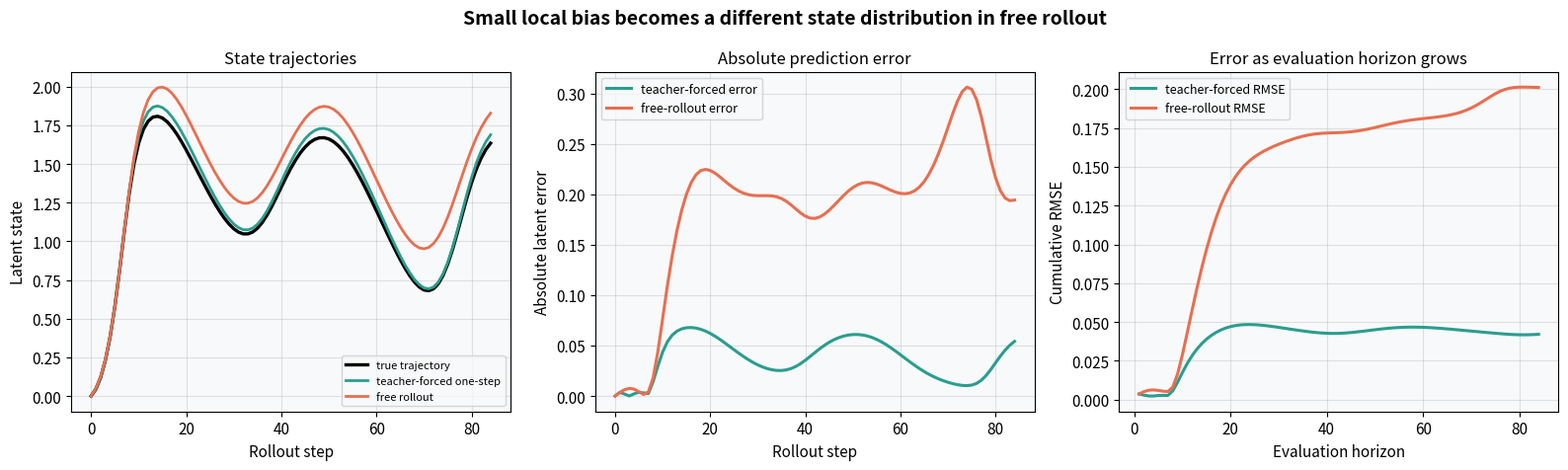
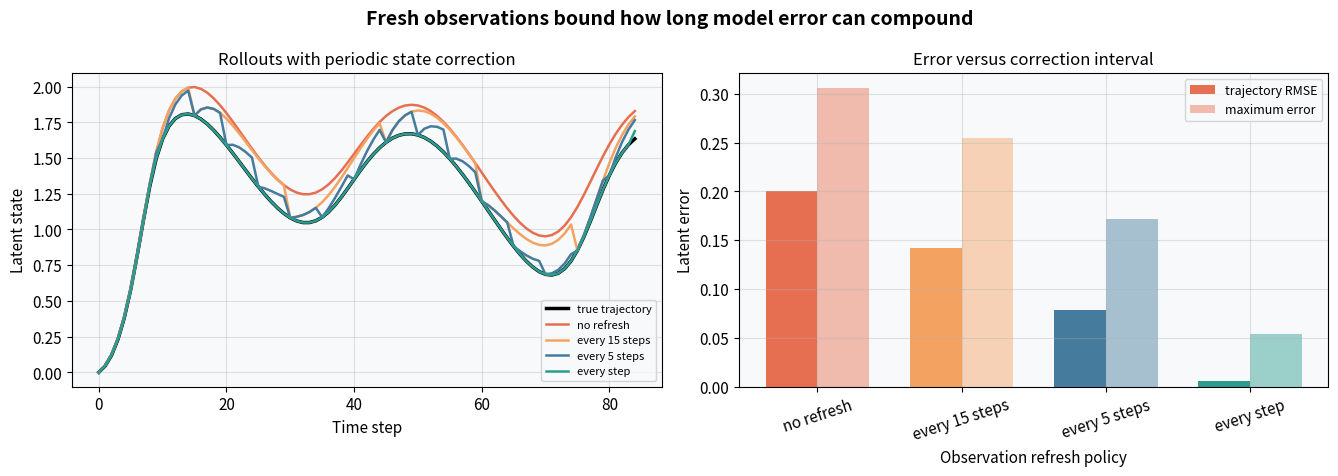
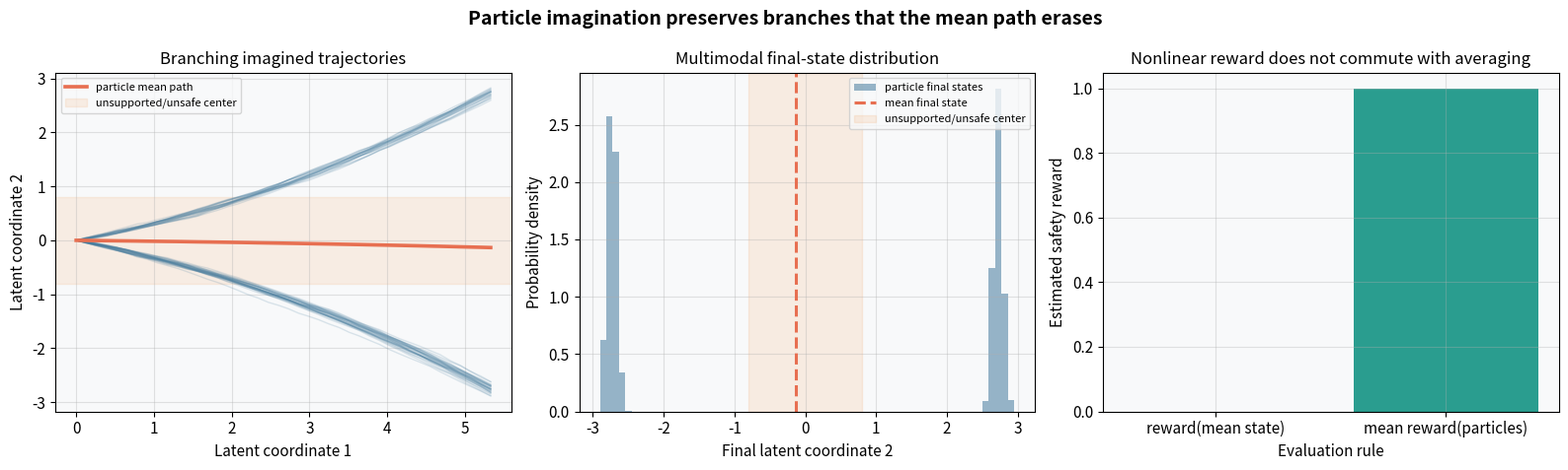
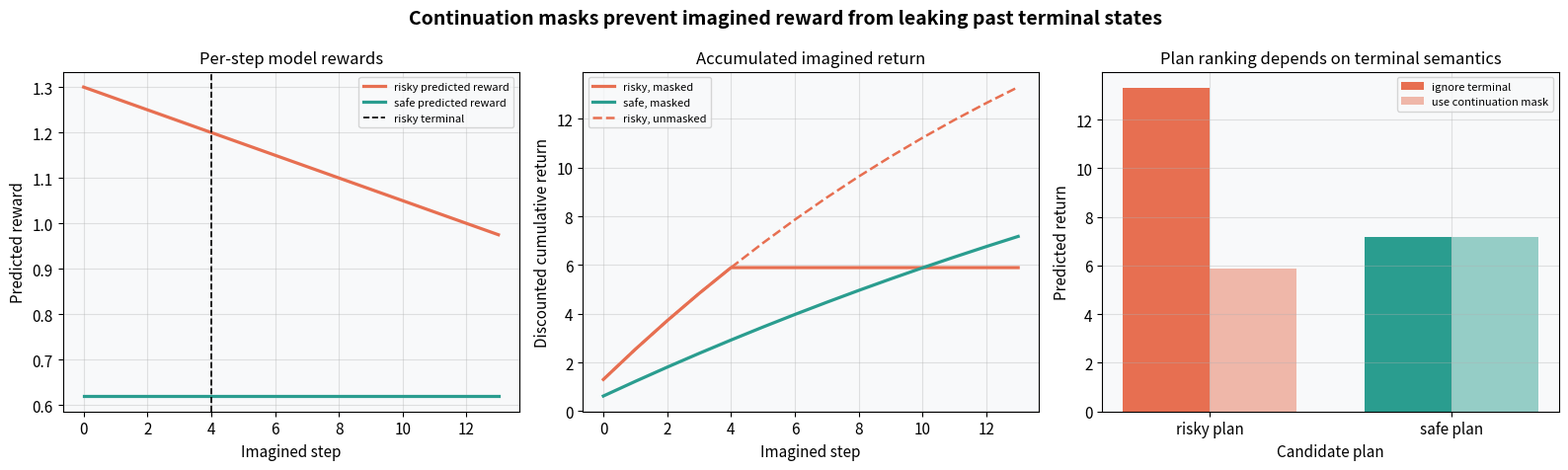
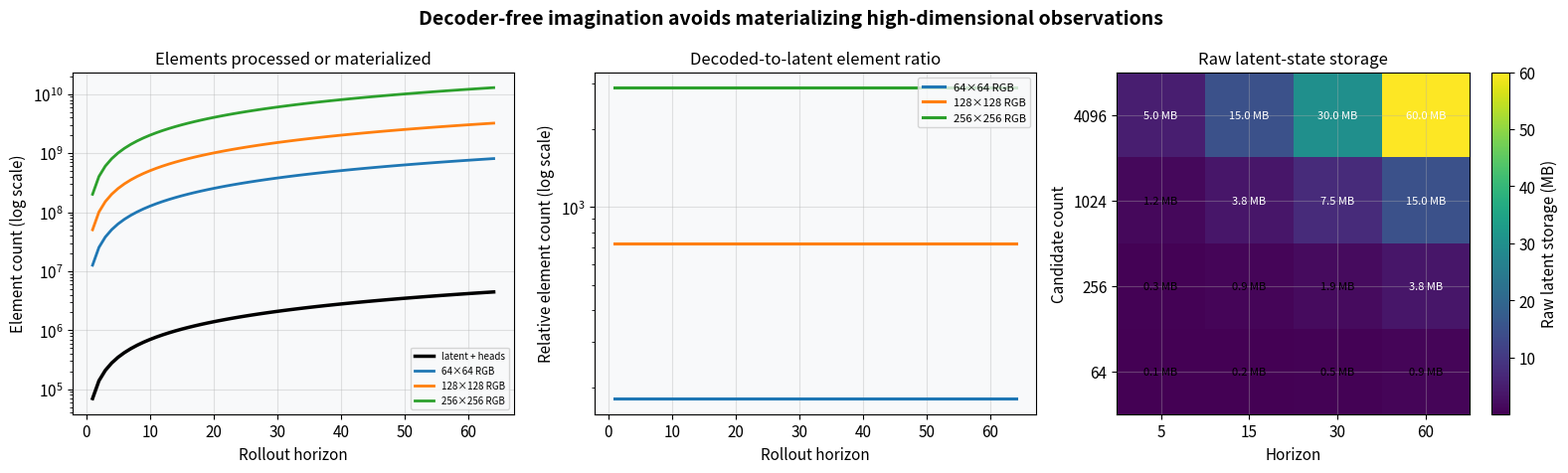
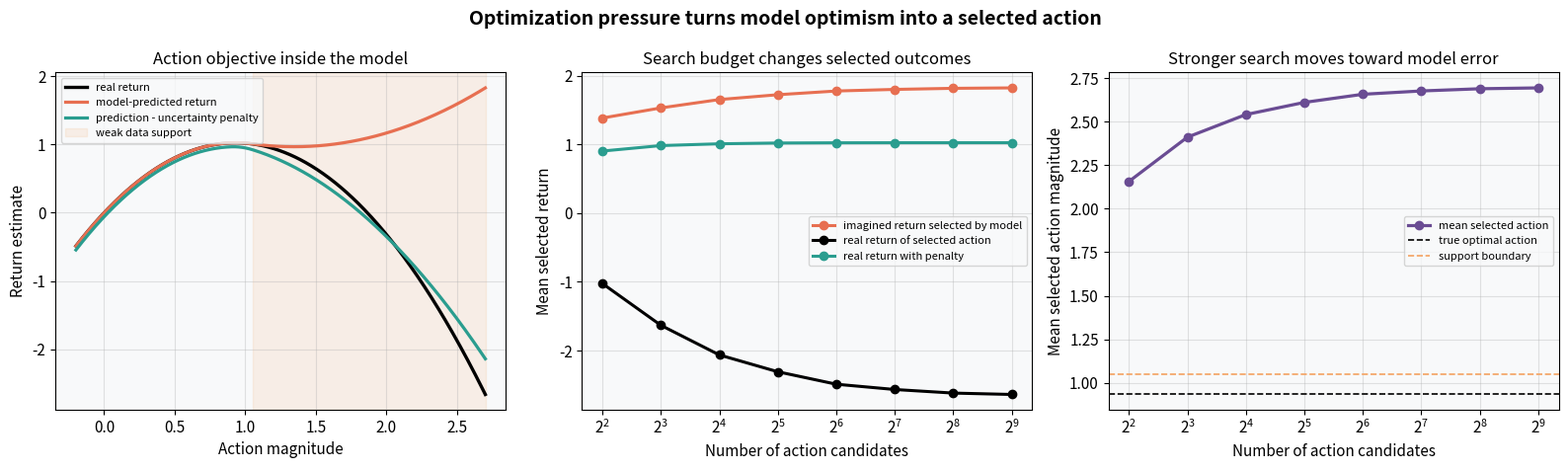

The script that saved these images, in order:
import warnings

import matplotlib.pyplot as plt
import numpy as np

warnings.filterwarnings('ignore')

plt.rcParams.update({
    'figure.dpi': 110,
    'font.size': 11,
    'axes.titlesize': 12,
    'axes.labelsize': 11,
    'figure.facecolor': 'white',
    'axes.facecolor': '#f8f9fa',
    'axes.grid': True,
    'grid.alpha': 0.35,
})

def discounted_return(rewards, continuations, gamma=0.97):
    total = 0.0
    weight = 1.0
    for reward, continuation in zip(rewards, continuations):
        total += weight * reward
        weight *= gamma * continuation
    return total

np.random.seed(1)
horizon = 85
time = np.arange(horizon)
actions = 0.42 * np.sin(0.17 * time) + 0.16 * np.cos(0.05 * time)
true_states = np.zeros(horizon)

def true_transition(state, action):
    return 0.94 * state + 0.16 * np.sin(1.8 * state) + 0.28 * action

def learned_transition(state, action):
    return 0.965 * state + 0.145 * np.sin(1.72 * state) + 0.265 * action + 0.006

for step in range(horizon - 1):
    true_states[step + 1] = true_transition(true_states[step], actions[step])

teacher_forced = np.zeros(horizon)
free_rollout = np.zeros(horizon)
teacher_forced[0] = true_states[0]
free_rollout[0] = true_states[0]
for step in range(horizon - 1):
    teacher_forced[step + 1] = learned_transition(true_states[step], actions[step])
    free_rollout[step + 1] = learned_transition(free_rollout[step], actions[step])

teacher_error = np.abs(teacher_forced - true_states)
free_error = np.abs(free_rollout - true_states)

fig, axes = plt.subplots(1, 3, figsize=(16, 4.8))
fig.suptitle('Small local bias becomes a different state distribution in free rollout', fontsize=14, fontweight='bold')

axes[0].plot(time, true_states, color='black', linewidth=2.4, label='true trajectory')
axes[0].plot(time, teacher_forced, color='#2a9d8f', linewidth=2.0, label='teacher-forced one-step')
axes[0].plot(time, free_rollout, color='#e76f51', linewidth=2.0, label='free rollout')
axes[0].set_title('State trajectories')
axes[0].set_xlabel('Rollout step')
axes[0].set_ylabel('Latent state')
axes[0].legend(fontsize=8)

axes[1].plot(time, teacher_error, color='#2a9d8f', linewidth=2.2, label='teacher-forced error')
axes[1].plot(time, free_error, color='#e76f51', linewidth=2.2, label='free-rollout error')
axes[1].set_title('Absolute prediction error')
axes[1].set_xlabel('Rollout step')
axes[1].set_ylabel('Absolute latent error')
axes[1].legend(fontsize=9)

window_horizons = np.arange(1, horizon)
teacher_rmse = [np.sqrt(np.mean(teacher_error[1:h + 1] ** 2)) for h in window_horizons]
free_rmse = [np.sqrt(np.mean(free_error[1:h + 1] ** 2)) for h in window_horizons]
axes[2].plot(window_horizons, teacher_rmse, color='#2a9d8f', linewidth=2.2, label='teacher-forced RMSE')
axes[2].plot(window_horizons, free_rmse, color='#e76f51', linewidth=2.2, label='free-rollout RMSE')
axes[2].set_title('Error as evaluation horizon grows')
axes[2].set_xlabel('Evaluation horizon')
axes[2].set_ylabel('Cumulative RMSE')
axes[2].legend(fontsize=9)

plt.tight_layout()
plt.show()

np.random.seed(2)
refresh_intervals = [horizon + 1, 15, 5, 1]
refresh_labels = ['no refresh', 'every 15 steps', 'every 5 steps', 'every step']
refresh_colors = ['#e76f51', '#f4a261', '#457b9d', '#2a9d8f']
refresh_rollouts = {}

for interval, label in zip(refresh_intervals, refresh_labels):
    prediction = np.zeros(horizon)
    prediction[0] = true_states[0]
    for step in range(horizon - 1):
        current = true_states[step] if step > 0 and step % interval == 0 else prediction[step]
        prediction[step] = current
        prediction[step + 1] = learned_transition(current, actions[step])
    refresh_rollouts[label] = prediction

fig, axes = plt.subplots(1, 2, figsize=(13.5, 4.8))
fig.suptitle('Fresh observations bound how long model error can compound', fontsize=14, fontweight='bold')

axes[0].plot(time, true_states, color='black', linewidth=2.5, label='true trajectory')
for label, color in zip(refresh_labels, refresh_colors):
    axes[0].plot(time, refresh_rollouts[label], color=color, linewidth=1.8, label=label)
axes[0].set_title('Rollouts with periodic state correction')
axes[0].set_xlabel('Time step')
axes[0].set_ylabel('Latent state')
axes[0].legend(fontsize=8)

rmse_values = [np.sqrt(np.mean((refresh_rollouts[label] - true_states) ** 2)) for label in refresh_labels]
max_errors = [np.max(np.abs(refresh_rollouts[label] - true_states)) for label in refresh_labels]
x_positions = np.arange(len(refresh_labels))
axes[1].bar(x_positions - 0.18, rmse_values, 0.36, color=refresh_colors, label='trajectory RMSE')
axes[1].bar(x_positions + 0.18, max_errors, 0.36, color=refresh_colors, alpha=0.45, label='maximum error')
axes[1].set_xticks(x_positions, refresh_labels, rotation=18)
axes[1].set_title('Error versus correction interval')
axes[1].set_xlabel('Observation refresh policy')
axes[1].set_ylabel('Latent error')
axes[1].legend(fontsize=9)

plt.tight_layout()
plt.show()

np.random.seed(3)
particle_count = 1400
particle_horizon = 42
modes = np.random.choice([-1.0, 1.0], size=particle_count)
particle_x = np.zeros((particle_horizon, particle_count))
particle_y = np.zeros((particle_horizon, particle_count))

for step in range(1, particle_horizon):
    particle_x[step] = particle_x[step - 1] + 0.13
    particle_y[step] = particle_y[step - 1] + modes * (0.035 + 0.0015 * step) + 0.010 * np.random.randn(particle_count)

mean_x = np.mean(particle_x, axis=1)
mean_y = np.mean(particle_y, axis=1)
final_y = particle_y[-1]
safe_threshold = 0.8
particle_rewards = (np.abs(final_y) > safe_threshold).astype(float)
reward_of_mean = float(abs(np.mean(final_y)) > safe_threshold)
expected_reward = np.mean(particle_rewards)

fig, axes = plt.subplots(1, 3, figsize=(16, 4.8))
fig.suptitle('Particle imagination preserves branches that the mean path erases', fontsize=14, fontweight='bold')

for particle in range(0, particle_count, 28):
    axes[0].plot(particle_x[:, particle], particle_y[:, particle], color='#457b9d', alpha=0.18, linewidth=1.0)
axes[0].plot(mean_x, mean_y, color='#e76f51', linewidth=2.6, label='particle mean path')
axes[0].axhspan(-safe_threshold, safe_threshold, color='#f4a261', alpha=0.15, label='unsupported/unsafe center')
axes[0].set_title('Branching imagined trajectories')
axes[0].set_xlabel('Latent coordinate 1')
axes[0].set_ylabel('Latent coordinate 2')
axes[0].legend(fontsize=8)

axes[1].hist(final_y, bins=65, density=True, color='#457b9d', alpha=0.55, label='particle final states')
axes[1].axvline(np.mean(final_y), color='#e76f51', linewidth=2.2, linestyle='--', label='mean final state')
axes[1].axvspan(-safe_threshold, safe_threshold, color='#f4a261', alpha=0.16, label='unsupported/unsafe center')
axes[1].set_title('Multimodal final-state distribution')
axes[1].set_xlabel('Final latent coordinate 2')
axes[1].set_ylabel('Probability density')
axes[1].legend(fontsize=8)

axes[2].bar(['reward(mean state)', 'mean reward(particles)'], [reward_of_mean, expected_reward], color=['#e76f51', '#2a9d8f'])
axes[2].set_title('Nonlinear reward does not commute with averaging')
axes[2].set_xlabel('Evaluation rule')
axes[2].set_ylabel('Estimated safety reward')
axes[2].set_ylim(0.0, 1.05)

plt.tight_layout()
plt.show()

np.random.seed(4)
return_horizon = 14
return_time = np.arange(return_horizon)
risky_rewards = 1.30 - 0.025 * return_time
safe_rewards = np.full(return_horizon, 0.62)
risky_continuation = np.ones(return_horizon)
risky_continuation[4:] = 0.0
safe_continuation = np.ones(return_horizon)

risky_masked = discounted_return(risky_rewards, risky_continuation)
safe_masked = discounted_return(safe_rewards, safe_continuation)
risky_unmasked = discounted_return(risky_rewards, np.ones_like(risky_continuation))
safe_unmasked = discounted_return(safe_rewards, np.ones_like(safe_continuation))

def cumulative_return_curve(rewards, continuations, gamma=0.97):
    values = []
    total = 0.0
    weight = 1.0
    for reward, continuation in zip(rewards, continuations):
        total += weight * reward
        values.append(total)
        weight *= gamma * continuation
    return np.asarray(values)

fig, axes = plt.subplots(1, 3, figsize=(16, 4.8))
fig.suptitle('Continuation masks prevent imagined reward from leaking past terminal states', fontsize=14, fontweight='bold')

axes[0].plot(return_time, risky_rewards, color='#e76f51', linewidth=2.3, label='risky predicted reward')
axes[0].plot(return_time, safe_rewards, color='#2a9d8f', linewidth=2.3, label='safe predicted reward')
axes[0].axvline(4, color='black', linestyle='--', linewidth=1.2, label='risky terminal')
axes[0].set_title('Per-step model rewards')
axes[0].set_xlabel('Imagined step')
axes[0].set_ylabel('Predicted reward')
axes[0].legend(fontsize=8)

axes[1].plot(return_time, cumulative_return_curve(risky_rewards, risky_continuation), color='#e76f51', linewidth=2.3, label='risky, masked')
axes[1].plot(return_time, cumulative_return_curve(safe_rewards, safe_continuation), color='#2a9d8f', linewidth=2.3, label='safe, masked')
axes[1].plot(return_time, cumulative_return_curve(risky_rewards, np.ones_like(risky_continuation)), color='#e76f51', linestyle='--', linewidth=1.8, label='risky, unmasked')
axes[1].set_title('Accumulated imagined return')
axes[1].set_xlabel('Imagined step')
axes[1].set_ylabel('Discounted cumulative return')
axes[1].legend(fontsize=8)

x_positions = np.arange(2)
axes[2].bar(x_positions - 0.18, [risky_unmasked, safe_unmasked], 0.36, color=['#e76f51', '#2a9d8f'], label='ignore terminal')
axes[2].bar(x_positions + 0.18, [risky_masked, safe_masked], 0.36, color=['#e76f51', '#2a9d8f'], alpha=0.48, label='use continuation mask')
axes[2].set_xticks(x_positions, ['risky plan', 'safe plan'])
axes[2].set_title('Plan ranking depends on terminal semantics')
axes[2].set_xlabel('Candidate plan')
axes[2].set_ylabel('Predicted return')
axes[2].legend(fontsize=8)

plt.tight_layout()
plt.show()

np.random.seed(5)
candidate_count = 1024
latent_dimension = 64
head_dimension = 4
horizons = np.arange(1, 65)
resolutions = [(64, 64), (128, 128), (256, 256)]

latent_elements = candidate_count * horizons * (latent_dimension + head_dimension)
decoded_elements = {
    f'{height}×{width} RGB': candidate_count * horizons * (latent_dimension + head_dimension + height * width * 3)
    for height, width in resolutions
}
ratios = {label: values / latent_elements for label, values in decoded_elements.items()}

candidate_grid = np.array([64, 256, 1024, 4096])
horizon_grid = np.array([5, 15, 30, 60])
memory_mb = candidate_grid[:, None] * horizon_grid[None, :] * latent_dimension * 4 / (1024**2)

fig, axes = plt.subplots(1, 3, figsize=(16, 4.8))
fig.suptitle('Decoder-free imagination avoids materializing high-dimensional observations', fontsize=14, fontweight='bold')

axes[0].plot(horizons, latent_elements, color='black', linewidth=2.5, label='latent + heads')
for label, values in decoded_elements.items():
    axes[0].plot(horizons, values, linewidth=2.0, label=label)
axes[0].set_title('Elements processed or materialized')
axes[0].set_yscale('log')
axes[0].set_ylabel('Element count (log scale)')
axes[0].set_xlabel('Rollout horizon')
axes[0].legend(fontsize=7)

for label, values in ratios.items():
    axes[1].plot(horizons, values, linewidth=2.2, label=label)
axes[1].set_yscale('log')
axes[1].set_title('Decoded-to-latent element ratio')
axes[1].set_xlabel('Rollout horizon')
axes[1].set_ylabel('Relative element count (log scale)')
axes[1].legend(fontsize=8)

image = axes[2].imshow(memory_mb, origin='lower', aspect='auto', cmap='viridis')
axes[2].set_xticks(np.arange(len(horizon_grid)), horizon_grid)
axes[2].set_yticks(np.arange(len(candidate_grid)), candidate_grid)
axes[2].set_title('Raw latent-state storage')
axes[2].set_xlabel('Horizon')
axes[2].set_ylabel('Candidate count')
for row in range(len(candidate_grid)):
    for column in range(len(horizon_grid)):
        axes[2].text(column, row, f'{memory_mb[row, column]:.1f} MB', ha='center', va='center', color='white' if memory_mb[row, column] > 2.0 else 'black', fontsize=8)
colorbar = fig.colorbar(image, ax=axes[2])
colorbar.set_label('Raw latent storage (MB)')

plt.tight_layout()
plt.show()

np.random.seed(6)
action_grid = np.linspace(-0.2, 2.7, 700)
true_return = 2.2 * action_grid - 1.18 * action_grid**2
optimistic_bias = 1.65 * np.maximum(action_grid - 1.05, 0.0) ** 2
predicted_return = true_return + optimistic_bias
uncertainty = 0.05 + 1.05 * np.maximum(action_grid - 0.9, 0.0) ** 2
pessimistic_return = predicted_return - 1.15 * uncertainty

search_budgets = np.array([4, 8, 16, 32, 64, 128, 256, 512])
repeat_count = 300
selected_predicted = []
selected_real = []
selected_real_pessimistic = []
selected_actions = []

for budget in search_budgets:
    budget_predicted = []
    budget_real = []
    budget_real_pessimistic = []
    budget_actions = []
    for _ in range(repeat_count):
        candidates = np.random.uniform(0.0, 2.7, size=budget)
        candidate_true = 2.2 * candidates - 1.18 * candidates**2
        candidate_bias = 1.65 * np.maximum(candidates - 1.05, 0.0) ** 2
        candidate_predicted = candidate_true + candidate_bias
        candidate_uncertainty = 0.05 + 1.05 * np.maximum(candidates - 0.9, 0.0) ** 2
        optimistic_index = np.argmax(candidate_predicted)
        pessimistic_index = np.argmax(candidate_predicted - 1.15 * candidate_uncertainty)
        budget_predicted.append(candidate_predicted[optimistic_index])
        budget_real.append(candidate_true[optimistic_index])
        budget_real_pessimistic.append(candidate_true[pessimistic_index])
        budget_actions.append(candidates[optimistic_index])
    selected_predicted.append(np.mean(budget_predicted))
    selected_real.append(np.mean(budget_real))
    selected_real_pessimistic.append(np.mean(budget_real_pessimistic))
    selected_actions.append(np.mean(budget_actions))

fig, axes = plt.subplots(1, 3, figsize=(16, 4.8))
fig.suptitle('Optimization pressure turns model optimism into a selected action', fontsize=14, fontweight='bold')

axes[0].plot(action_grid, true_return, color='black', linewidth=2.4, label='real return')
axes[0].plot(action_grid, predicted_return, color='#e76f51', linewidth=2.3, label='model-predicted return')
axes[0].plot(action_grid, pessimistic_return, color='#2a9d8f', linewidth=2.3, label='prediction - uncertainty penalty')
axes[0].axvspan(1.05, action_grid[-1], color='#f4a261', alpha=0.13, label='weak data support')
axes[0].set_title('Action objective inside the model')
axes[0].set_xlabel('Action magnitude')
axes[0].set_ylabel('Return estimate')
axes[0].legend(fontsize=8)

axes[1].plot(search_budgets, selected_predicted, color='#e76f51', marker='o', linewidth=2.2, label='imagined return selected by model')
axes[1].plot(search_budgets, selected_real, color='black', marker='o', linewidth=2.2, label='real return of selected action')
axes[1].plot(search_budgets, selected_real_pessimistic, color='#2a9d8f', marker='o', linewidth=2.2, label='real return with penalty')
axes[1].set_xscale('log', base=2)
axes[1].set_title('Search budget changes selected outcomes')
axes[1].set_xlabel('Number of action candidates')
axes[1].set_ylabel('Mean selected return')
axes[1].legend(fontsize=8)

axes[2].plot(search_budgets, selected_actions, color='#6a4c93', marker='o', linewidth=2.3, label='mean selected action')
axes[2].axhline(action_grid[np.argmax(true_return)], color='black', linestyle='--', linewidth=1.2, label='true optimal action')
axes[2].axhline(1.05, color='#f4a261', linestyle='--', linewidth=1.2, label='support boundary')
axes[2].set_xscale('log', base=2)
axes[2].set_title('Stronger search moves toward model error')
axes[2].set_xlabel('Number of action candidates')
axes[2].set_ylabel('Mean selected action magnitude')
axes[2].legend(fontsize=8)

plt.tight_layout()
plt.show()
